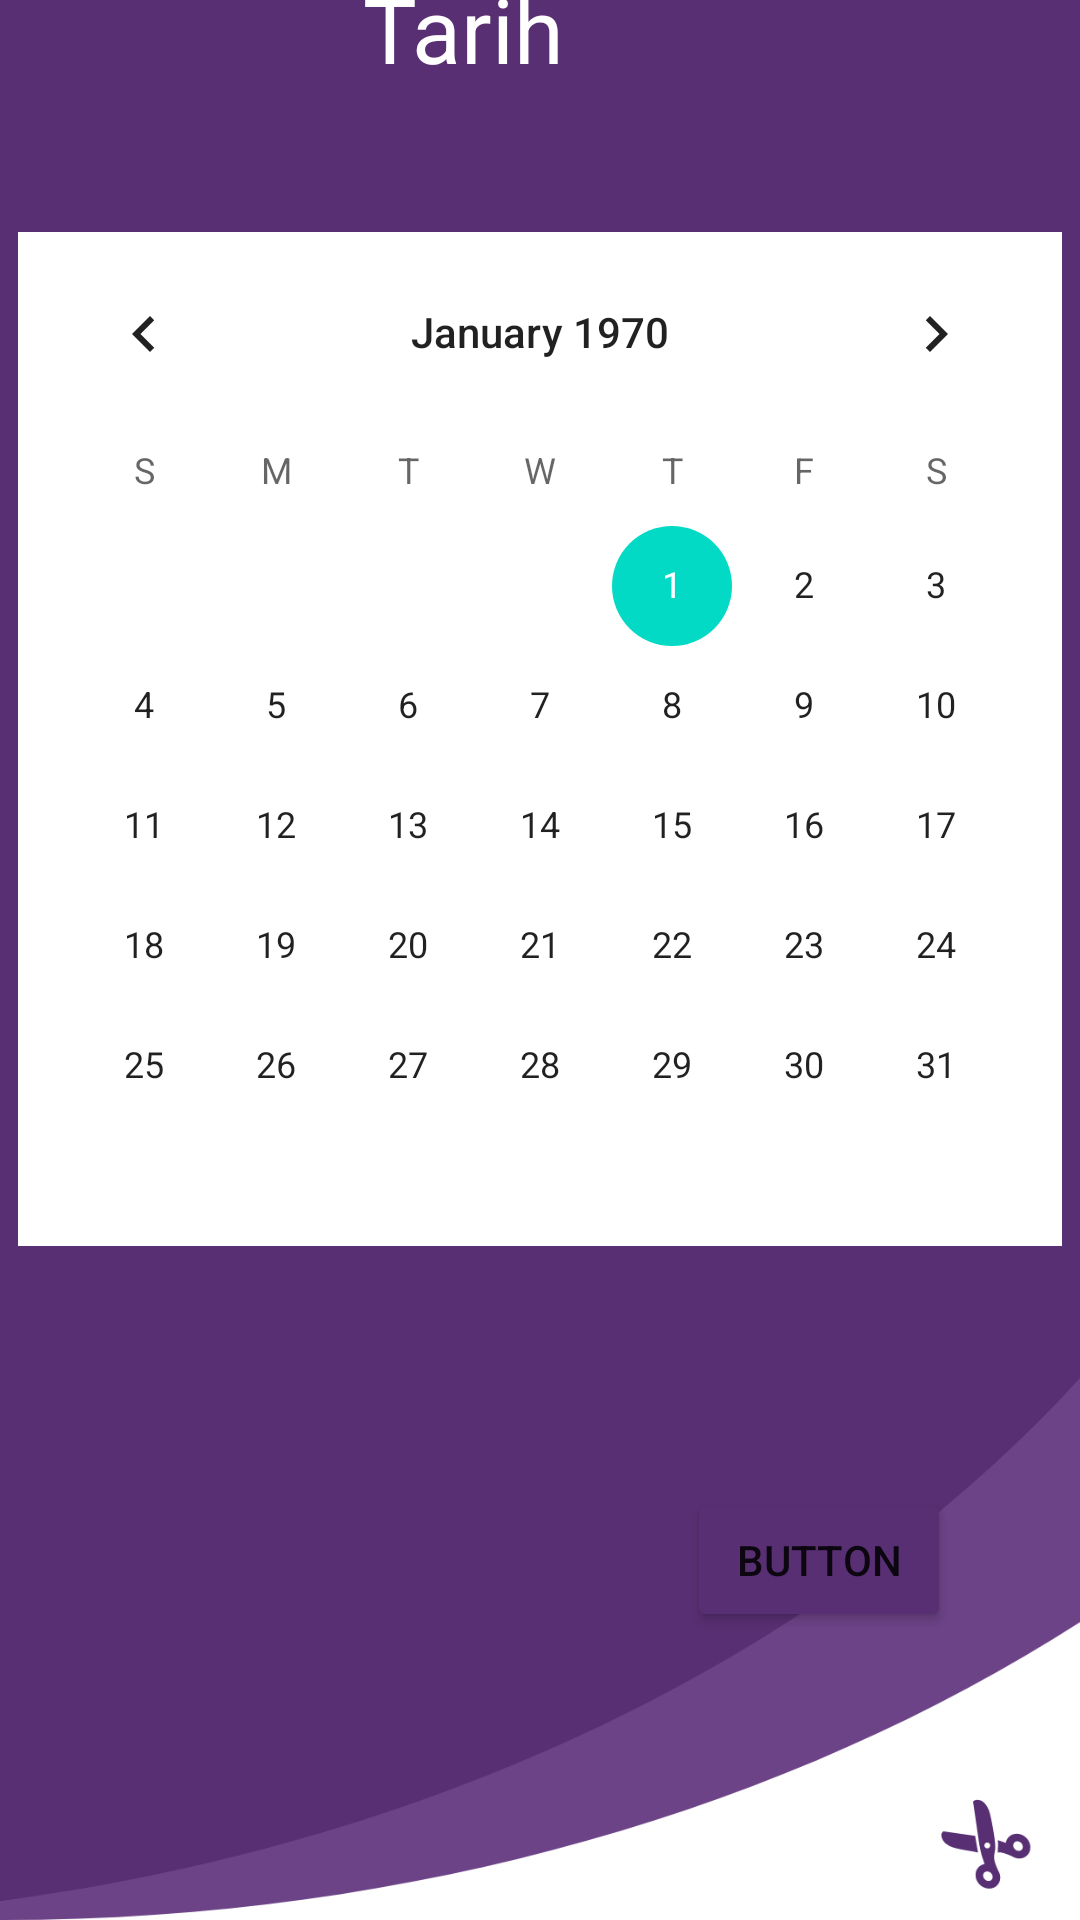

Write the Android layout XML for this screen, with the resource values it uses.
<!-- AndroidManifest.xml: application theme Theme.Berber -->
<!-- res/layout/activity_date.xml -->
<?xml version="1.0" encoding="utf-8"?>
<androidx.constraintlayout.widget.ConstraintLayout xmlns:android="http://schemas.android.com/apk/res/android"
    xmlns:app="http://schemas.android.com/apk/res-auto"
    xmlns:tools="http://schemas.android.com/tools"
    android:layout_width="match_parent"
    android:layout_height="match_parent"
    android:background="@drawable/randevuekrani"
    tools:context=".date">

    <Button
        android:id="@+id/button2"
        android:layout_width="wrap_content"
        android:layout_height="wrap_content"
        android:backgroundTint="@color/berbermoru"
        android:foreground="@drawable/secbuton"
        android:onClick="sec"
        android:text="Button"
        app:layout_constraintBottom_toBottomOf="parent"
        app:layout_constraintEnd_toEndOf="parent"
        app:layout_constraintHorizontal_bias="0.842"
        app:layout_constraintStart_toStartOf="parent"
        app:layout_constraintTop_toTopOf="parent"
        app:layout_constraintVertical_bias="0.838" />

    <CalendarView
        android:id="@+id/calendarView"
        android:layout_width="wrap_content"
        android:layout_height="wrap_content"
        android:layout_marginBottom="218dp"
        android:background="#FFFFFF"
        android:focusableInTouchMode="false"
        app:layout_constraintBottom_toBottomOf="parent"
        app:layout_constraintEnd_toEndOf="parent"
        app:layout_constraintHorizontal_bias="0.491"
        app:layout_constraintStart_toStartOf="parent"
        app:layout_constraintTop_toTopOf="parent"
        app:layout_constraintVertical_bias="0.92" />

    <TextView
        android:id="@+id/textView3"
        android:layout_width="wrap_content"
        android:layout_height="wrap_content"
        android:layout_marginEnd="172dp"
        android:layout_marginBottom="48dp"
        android:gravity="center"
        android:text="Tarih"
        android:textColor="#FFFFFF"
        android:textSize="30sp"
        app:layout_constraintBottom_toTopOf="@+id/calendarView"
        app:layout_constraintEnd_toEndOf="parent" />
</androidx.constraintlayout.widget.ConstraintLayout>
<!-- resources referenced by this layout -->
<resources>
  <color name="berbermoru">#582F72</color>
  <!-- drawable randevuekrani: png bitmap (drawable-hdpi, 23926 bytes) -->
  <!-- drawable secbuton: png bitmap (drawable-hdpi, 4382 bytes) -->
  <style name="Theme.Berber" parent="Theme.MaterialComponents.DayNight.NoActionBar">
          
  
          <item name="colorPrimaryVariant">@color/purple_700</item>
          <item name="colorOnPrimary">@color/white</item>
          
          <item name="colorSecondary">@color/teal_200</item>
          <item name="colorSecondaryVariant">@color/teal_700</item>
          <item name="colorOnSecondary">@color/black</item>
          
          <item name="android:statusBarColor" tools:targetApi="l">?attr/colorPrimaryVariant</item>
          
      </style>
  <color name="purple_700">#FF3700B3</color>
  <color name="white">#FFFFFFFF</color>
  <color name="teal_200">#FF03DAC5</color>
  <color name="teal_700">#36F800</color>
  <color name="black">#FF000000</color>
</resources>
